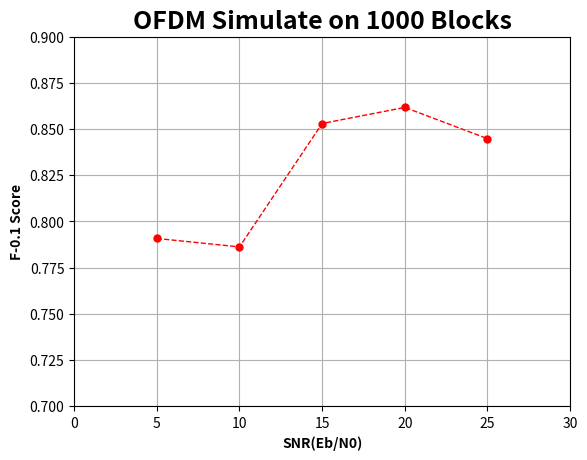

Write the Python code that produced this figure.
# import numpy as np
from matplotlib import pyplot as plt

Ac = plt.plot([5, 10, 15, 20, 25], [0.9846143798530102, 0.9822735771238804,
                                    0.9823295993991196, 0.9868732370745689, 0.9844369756430388])
Fb = plt.plot([5, 10, 15, 20, 25], [0.7907128770069615, 0.7861544718314809,
                                    0.8529279924378349, 0.8616311117531777, 0.844717353046518])
plt.ylim(0.97, 1)
plt.xlim(0, 30)
plt.xticks([0, 5, 10, 15, 20, 25, 30])
plt.grid(True)
plt.title('OFDM Simulate on 1000 Blocks', fontsize=18, fontweight='bold')
plt.ylabel('Accuracy', fontsize=10, fontweight='bold')
plt.xlabel('SNR(Eb/N0)', fontsize=10, fontweight='bold')
plt.setp(Ac, marker='o',
         linestyle='--', markersize=5, linewidth=1)
plt.savefig('OFDM Simulate on 1000 Blocks_Accuracy.jpg')
plt.ylim(0.7, 0.9)
plt.xlim(0, 30)
plt.xticks([0, 5, 10, 15, 20, 25, 30])
plt.grid(True)
plt.title('OFDM Simulate on 1000 Blocks', fontsize=18, fontweight='bold')
plt.ylabel('F-0.1 Score', fontsize=10, fontweight='bold')
plt.xlabel('SNR(Eb/N0)', fontsize=10, fontweight='bold')
plt.setp(Fb, color='red', marker='o',
         linestyle='--', markersize=5, linewidth=1)
plt.savefig('OFDM Simulate on 1000 Blocks_F-0.1.jpg')
